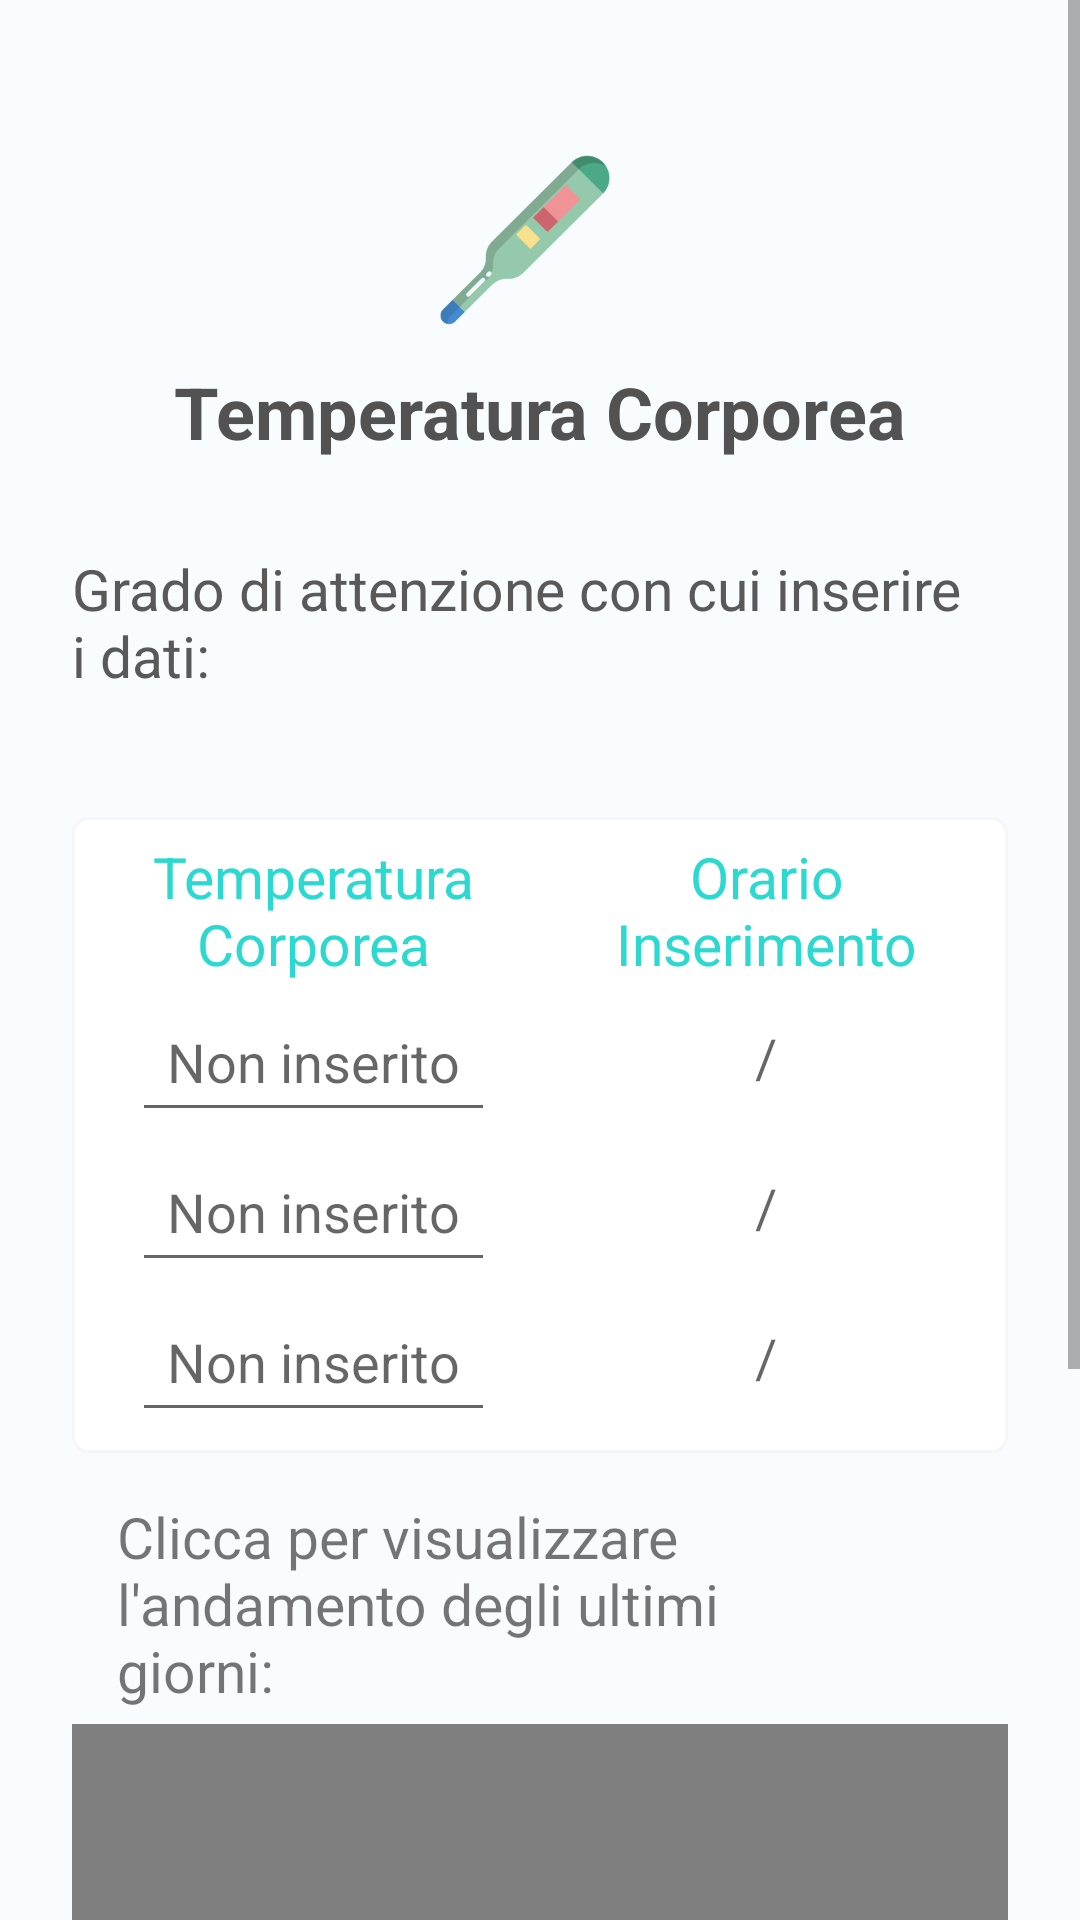

Produce the Android XML layout that renders to this screen, including the resource entries it uses.
<!-- AndroidManifest.xml: application theme materialDesign -->
<!-- res/layout/temperature_section.xml -->
<?xml version="1.0" encoding="utf-8"?>



<ScrollView android:layout_width="match_parent" android:layout_height="match_parent"
    xmlns:android="http://schemas.android.com/apk/res/android"
    android:background="@color/backgroundSection"
    >

    <LinearLayout
        xmlns:android="http://schemas.android.com/apk/res/android"
        android:layout_height="match_parent"
        android:layout_width="match_parent"
        android:orientation="vertical"
        android:background="@color/backgroundSection"
        android:layout_marginLeft="24dp"
        android:layout_marginRight="24dp"
        android:layout_marginTop="40dp"
        android:paddingBottom="60dp"
        >

        <LinearLayout
            android:layout_width="match_parent"
            android:layout_height="wrap_content"
            android:layout_centerVertical="true"
            android:orientation="vertical"
            android:layout_marginBottom="30dp"
            android:gravity="center"
            >

            <ImageView
                android:layout_width="60dp"
                android:layout_height="60dp"
                android:src="@drawable/thermometer"
                android:layout_marginTop="10dp"
                android:layout_marginRight="5dp"
                />

            <TextView
                android:layout_width="wrap_content"
                android:layout_height="wrap_content"
                android:id="@+id/title"
                android:text="@string/temperature"
                android:textSize="24sp"
                android:textColor="#525252"
                android:textStyle="bold"
                android:layout_marginTop="11dp"
                />

        </LinearLayout>

        <LinearLayout
            android:layout_width="wrap_content"
            android:layout_height="wrap_content"
            android:orientation="vertical"
            android:layout_marginBottom="18dp"
            >

            <TextView
                android:layout_width="wrap_content"
                android:layout_height="wrap_content"
                android:text="@string/attention"
                android:layout_marginRight="10dp"
                android:textSize="19sp"
                android:textColor="@color/bottom_navigation_bar_color"
                />

            <LinearLayout
                android:layout_width="match_parent"
                android:layout_height="wrap_content"
                android:orientation="horizontal">

                <ImageView
                    android:layout_width="20dp"
                    android:layout_height="20dp"
                    android:src="@drawable/attention"
                    android:layout_marginRight="2dp"
                    android:layout_marginTop="3dp"
                    />

                <ImageView
                    android:layout_width="20dp"
                    android:layout_height="20dp"
                    android:src="@drawable/attention"
                    android:layout_marginRight="2dp"
                    android:layout_marginTop="3dp"
                    />

                <ImageView
                    android:layout_width="20dp"
                    android:layout_height="20dp"
                    android:src="@drawable/attention"
                    android:layout_marginRight="2dp"
                    android:layout_marginTop="3dp"
                    />

            </LinearLayout>

        </LinearLayout>

        <GridLayout
            android:layout_width="match_parent"
            android:layout_height="wrap_content"
            android:columnCount="1"
            android:rowCount="4"
            android:orientation="horizontal"
            android:background="@drawable/back_data_section"
            >

            <LinearLayout
                android:layout_width="match_parent"
                android:layout_height="wrap_content"
                android:layout_row="0"
                android:layout_column="0"
                android:orientation="horizontal"
                android:weightSum="2"
                >

                <TextView
                    android:layout_width="match_parent"
                    android:layout_height="match_parent"
                    android:layout_weight="1"
                    android:text="@string/temperature"
                    android:textColor="@color/seaGreenPrimary"
                    android:textSize="19sp"
                    android:gravity="center"
                    />

                <TextView
                    android:layout_width="match_parent"
                    android:layout_height="match_parent"
                    android:layout_weight="1"
                    android:text="@string/hourInsert"
                    android:textColor="@color/seaGreenPrimary"
                    android:textSize="19sp"
                    android:gravity="center"
                    />

            </LinearLayout>

            <LinearLayout
                android:layout_width="match_parent"
                android:layout_height="50dp"
                android:orientation="horizontal"
                android:layout_row="1"
                android:layout_column="0"
                android:weightSum="2"
                >

                <EditText
                    android:id="@+id/editTemperature1"
                    android:layout_width="match_parent"
                    android:layout_height="match_parent"
                    android:layout_weight="1"
                    android:inputType="numberDecimal"
                    android:hint="@string/notInsert"
                    android:textColor="@color/textColor"
                    android:gravity="center"
                    android:layout_marginRight="15dp"
                    android:layout_marginLeft="15dp"
                    />

                <TextView
                    android:id="@+id/hours1"
                    android:layout_width="match_parent"
                    android:layout_height="match_parent"
                    android:text=""
                    android:layout_weight="1"
                    android:textColor="@color/textColor"
                    android:hint="/"
                    android:gravity="center"
                    android:textSize="18sp"
                    />

            </LinearLayout>

            <LinearLayout
                android:layout_width="match_parent"
                android:layout_height="50dp"
                android:orientation="horizontal"
                android:layout_row="2"
                android:layout_column="0"
                android:weightSum="2"
                >

                <EditText
                    android:id="@+id/editTemperature2"
                    android:layout_width="match_parent"
                    android:layout_height="match_parent"
                    android:layout_weight="1"
                    android:inputType="numberDecimal"
                    android:hint="@string/notInsert"
                    android:textColor="@color/textColor"
                    android:gravity="center"
                    android:layout_marginRight="15dp"
                    android:layout_marginLeft="15dp"
                    />

                <TextView
                    android:id="@+id/hours2"
                    android:layout_width="match_parent"
                    android:layout_height="match_parent"
                    android:text=""
                    android:layout_weight="1"
                    android:textColor="@color/textColor"
                    android:hint="/"
                    android:gravity="center"
                    android:textSize="18sp"
                    />

            </LinearLayout>

            <LinearLayout
                android:layout_width="match_parent"
                android:layout_height="50dp"
                android:orientation="horizontal"
                android:layout_row="3"
                android:layout_column="0"
                android:weightSum="2"
                >

                <EditText
                    android:id="@+id/editTemperature3"
                    android:layout_width="match_parent"
                    android:layout_height="match_parent"
                    android:layout_weight="1"
                    android:inputType="numberDecimal"
                    android:hint="@string/notInsert"
                    android:textColor="@color/textColor"
                    android:gravity="center"
                    android:layout_marginRight="15dp"
                    android:layout_marginLeft="15dp"                    />

                <TextView
                    android:id="@+id/hours3"
                    android:layout_width="match_parent"
                    android:layout_height="match_parent"
                    android:text=""
                    android:layout_weight="1"
                    android:textColor="@color/textColor"
                    android:hint="/"
                    android:gravity="center"
                    android:textSize="18sp"
                    />

            </LinearLayout>

        </GridLayout>

        <LinearLayout
            android:layout_width="match_parent"
            android:layout_height="wrap_content"
            android:orientation="horizontal"
            >

            <TextView
                android:layout_width="wrap_content"
                android:layout_height="wrap_content"
                android:text="@string/chart"
                android:layout_marginLeft="15dp"
                android:layout_marginTop="15dp"
                android:layout_marginRight="5dp"
                android:layout_marginBottom="5dp"
                android:textSize="19sp"
                android:layout_weight="1"
                />


            <ImageView
                android:id="@+id/temperatureChartButton"
                android:layout_width="35dp"
                android:layout_height="35dp"
                android:src="@drawable/chart"
                android:clickable="true"
                android:layout_gravity="center"
                android:layout_marginTop="8dp"
                />

        </LinearLayout>

        <com.github.mikephil.charting.charts.BarChart
            android:id="@+id/temperatureChart"
            android:layout_width="match_parent"
            android:layout_height="200dp"
            />

        <Button
            android:id="@+id/saveButtonTemperatures"
            android:layout_width="match_parent"
            android:layout_height="wrap_content"
            android:text="@string/saveButton"
            android:layout_marginLeft="80dp"
            android:layout_marginRight="80dp"
            android:textColor="@color/cardview_light_background"
            android:layout_alignParentBottom="true"
            android:backgroundTint="@color/button"
            android:layout_marginTop="15dp"
            />

    </LinearLayout>

</ScrollView>
<!-- resources referenced by this layout -->
<resources>
  <color name="backgroundSection">#f8fcff</color>
  <color name="button">#63e3dc</color>
  <color name="seaGreenPrimary">#2cd9d0</color>
  <color name="textColor">#525252</color>
  <!-- drawable back_data_section (drawable) -->
  <?xml version="1.0" encoding="utf-8"?>
  
  <layer-list xmlns:android="http://schemas.android.com/apk/res/android" >
      <item>
          <shape android:shape="rectangle" android:padding="10dp">
              <solid
                  android:color="@color/cardColor"/>
              <corners
                  android:radius="5dp" />
              <stroke android:width="1dp" android:color="#f6f6f6"/>
              <padding
                  android:left="5dp"
                  android:top="7dp"
                  android:right="5dp"
                  android:bottom="7dp"
                  />
          </shape>
      </item>
  
  </layer-list>
  <!-- drawable thermometer: png bitmap (drawable, 10093 bytes) -->
  <string name="attention">Grado di attenzione con cui inserire i dati:</string>
  <string name="chart">Clicca per visualizzare l"'"andamento degli ultimi giorni: </string>
  <string name="hourInsert">Orario Inserimento</string>
  <string name="notInsert">Non inserito</string>
  <string name="saveButton">Salva</string>
  <string name="temperature">Temperatura Corporea</string>
  <style name="materialDesign" parent="Theme.MaterialComponents.Light.NoActionBar">
          
          <item name="colorPrimary">@color/colorPrimary</item>
          <item name="colorPrimaryDark">@color/colorPrimary</item>
          
      </style>
  <color name="cardColor">#ffffff</color>
  <color name="colorPrimary">#f8f9ff</color>
</resources>
